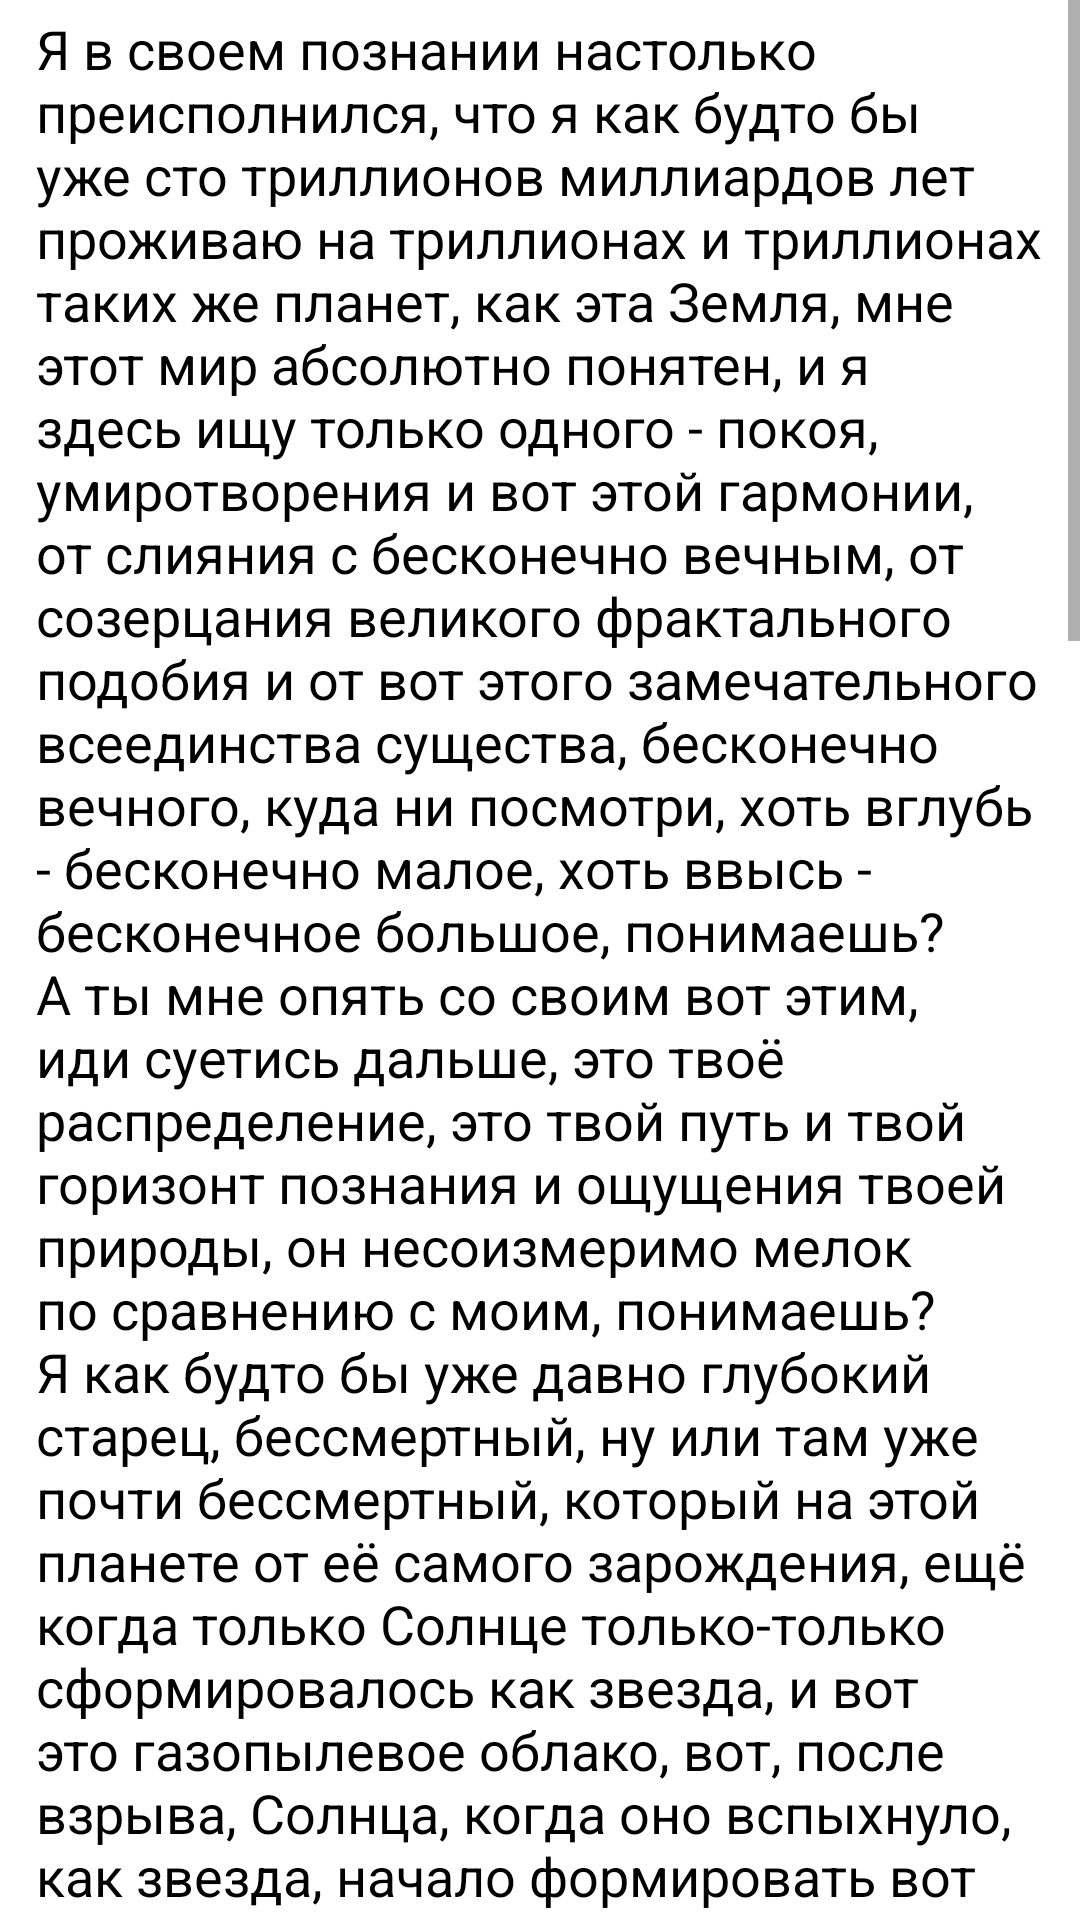

Layout XML and referenced resources for this Android screen:
<!-- AndroidManifest.xml: application theme Theme.CurrencyConverterV2 -->
<!-- res/layout/fragment_one_more_tab.xml -->
<?xml version="1.0" encoding="utf-8"?>
<LinearLayout
    xmlns:android="http://schemas.android.com/apk/res/android"
    xmlns:tools="http://schemas.android.com/tools"
    android:layout_width="match_parent"
    android:layout_height="match_parent"
    tools:context=".presentation.fragments.personal_page.subsections.OneMoreTabFragment">

    <ScrollView
        android:layout_width="match_parent"
        android:layout_height="match_parent"
        android:fillViewport="true">

        <TextView
            style="@style/one_more_tab_text"
            android:layout_width="match_parent"
            android:layout_height="wrap_content"
            android:text="@string/one_more_tab" />

    </ScrollView>


</LinearLayout>
<!-- resources referenced by this layout -->
<resources>
  <string name="one_more_tab">Я в своем познании настолько преисполнился, что я как будто бы уже сто триллионов миллиардов лет проживаю на триллионах и триллионах таких же планет, как эта Земля, мне этот мир абсолютно понятен, и я здесь ищу только одного - покоя, умиротворения и вот этой гармонии, от слияния с бесконечно вечным, от созерцания великого фрактального подобия и от вот этого замечательного всеединства существа, бесконечно вечного, куда ни посмотри, хоть вглубь - бесконечно малое, хоть ввысь - бесконечное большое, понимаешь? А ты мне опять со своим вот этим, иди суетись дальше, это твоё распределение, это твой путь и твой горизонт познания и ощущения твоей природы, он несоизмеримо мелок по сравнению с моим, понимаешь? Я как будто бы уже давно глубокий старец, бессмертный, ну или там уже почти бессмертный, который на этой планете от её самого зарождения, ещё когда только Солнце только-только сформировалось как звезда, и вот это газопылевое облако, вот, после взрыва, Солнца, когда оно вспыхнуло, как звезда, начало формировать вот эти коацерваты, планеты, понимаешь, я на этой Земле уже как будто почти пять миллиардов лет живу и знаю её вдоль и поперёк этот весь мир, а ты мне какие-то… мне не важно на твои тачки, на твои яхты, на твои квартиры, там, на твоё благо. Я был на этой планете бесконечным множеством, и круче Цезаря, и круче Гитлера, и круче всех великих, понимаешь, был, а где-то был конченым говном, ещё хуже, чем здесь. Я множество этих состояний чувствую. Где-то я был больше подобен растению, где-то я больше был подобен птице, там, червю, где-то был просто сгусток камня, это всё есть душа, понимаешь? Она имеет грани подобия совершенно многообразные, бесконечное множество. Но тебе этого не понять, поэтому ты езжай себе , мы в этом мире как бы живем разными ощущениями и разными стремлениями, соответственно, разное наше и место, разное и наше распределение. Тебе я желаю все самые крутые тачки чтоб были у тебя, и все самые лучше самки, если мало идей, обращайся ко мне, я тебе на каждую твою идею предложу сотню триллионов, как всё делать. Ну а я всё, я иду как глубокий старец,узревший вечное, прикоснувшийся к Божественному, сам стал богоподобен и устремлен в это бесконечное, и который в умиротворении, покое, гармонии, благодати, в этом сокровенном блаженстве пребывает, вовлеченный во всё и во вся, понимаешь, вот и всё, в этом наша разница. Так что я иду любоваться мирозданием, а ты идёшь преисполняться в ГРАНЯХ каких-то, вот и вся разница, понимаешь, ты не зришь это вечное бесконечное, оно тебе не нужно. Ну зато ты, так сказать, более активен, как вот этот дятел долбящий, или муравей, который очень активен в своей стезе, поэтому давай, наши пути здесь, конечно, имеют грани подобия, потому что всё едино, но я-то тебя прекрасно понимаю, а вот ты меня - вряд ли, потому что я как бы тебя в себе содержу, всю твою природу, она составляет одну маленькую там песчиночку, от того что есть во мне, вот и всё, поэтому давай, ступай, езжай, а я пошел наслаждаться прекрасным осенним закатом на берегу теплой южной реки. Всё, ступай, и я пойду.</string>
  <style name="one_more_tab_text">
          <item name="android:textSize">18sp</item>
          <item name="android:textColor">#000000</item>
          <item name="fontFamily">Montserrat</item>
          <item name="fontWeight">300</item>
          <item name="android:layout_marginTop">4dp</item>
          <item name="android:layout_marginStart">12dp</item>
          <item name="android:layout_marginEnd">12dp</item>
      </style>
  <color name="bottom_navigation_menu_icon">#1789DB</color>
  <color name="purple_700">#FF3700B3</color>
  <color name="white">#FFFFFFFF</color>
  <color name="teal_200">#FF03DAC5</color>
  <color name="teal_700">#FF018786</color>
  <color name="black">#FF000000</color>
</resources>
